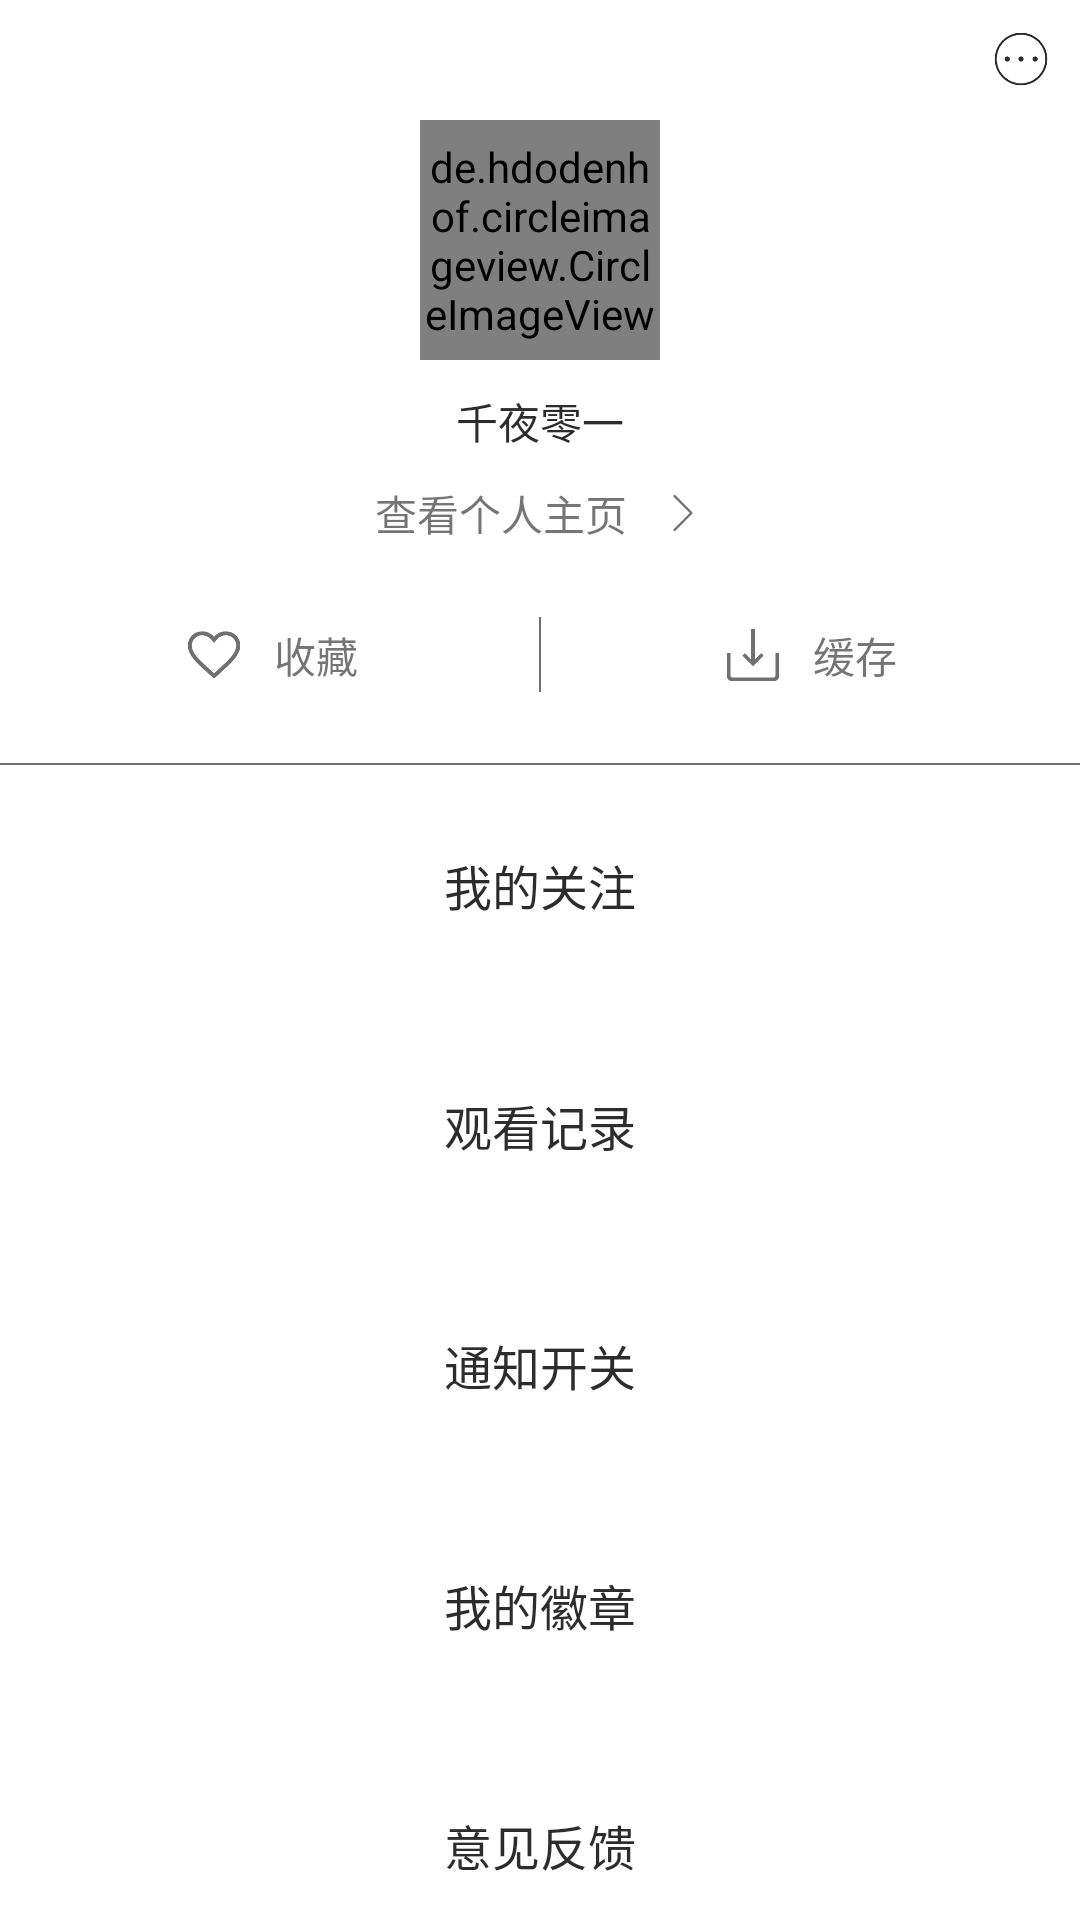

Write the Android layout XML for this screen, with the resource values it uses.
<!-- AndroidManifest.xml: application theme AppTheme -->
<!-- res/layout/mine_fragment.xml -->
<?xml version="1.0" encoding="utf-8"?>
<androidx.constraintlayout.widget.ConstraintLayout xmlns:android="http://schemas.android.com/apk/res/android"
    xmlns:app="http://schemas.android.com/apk/res-auto"
    xmlns:tools="http://schemas.android.com/tools"
    android:layout_width="match_parent"
    android:layout_height="match_parent"
    android:background="@color/white"
    tools:context=".fragment.MineFragment"
    tools:ignore="MissingConstraints">

    <androidx.constraintlayout.widget.ConstraintLayout
        android:id="@+id/mineInfo"
        android:layout_width="match_parent"
        android:layout_height="255dp"
        app:layout_constraintTop_toTopOf="parent">

        <ImageView
            android:layout_width="20dp"
            android:layout_height="20dp"
            android:layout_marginTop="10dp"
            android:layout_marginEnd="10dp"
            android:layout_marginRight="10dp"
            android:src="@mipmap/setting"
            app:layout_constraintEnd_toEndOf="parent"
            app:layout_constraintTop_toTopOf="parent" />

        <de.hdodenhof.circleimageview.CircleImageView
            android:id="@+id/user_img"
            android:layout_width="80dp"
            android:layout_height="80dp"
            android:layout_marginTop="40dp"
            android:src="@drawable/user_img"
            app:civ_border_color="@color/gray"
            app:civ_border_width="1dp"
            app:layout_constraintEnd_toEndOf="parent"
            app:layout_constraintStart_toStartOf="parent"
            app:layout_constraintTop_toTopOf="parent" />

        <TextView
            android:id="@+id/user_name"
            android:layout_width="wrap_content"
            android:layout_height="wrap_content"
            android:layout_marginTop="10dp"
            android:text="千夜零一"
            android:textColor="@color/black"
            app:layout_constraintEnd_toEndOf="parent"
            app:layout_constraintStart_toStartOf="parent"
            app:layout_constraintTop_toBottomOf="@+id/user_img" />

        <LinearLayout
            android:id="@+id/goto_mypage"
            android:layout_width="wrap_content"
            android:layout_height="wrap_content"
            android:layout_marginTop="10dp"
            android:gravity="center"
            android:orientation="horizontal"
            app:layout_constraintEnd_toEndOf="parent"
            app:layout_constraintStart_toStartOf="parent"
            app:layout_constraintTop_toBottomOf="@+id/user_name">

            <TextView
                android:layout_width="wrap_content"
                android:layout_height="wrap_content"
                android:text="查看个人主页" />

            <ImageView
                android:layout_width="wrap_content"
                android:layout_height="wrap_content"
                android:layout_marginLeft="10dp"
                android:src="@mipmap/jiantou" />
        </LinearLayout>

        <LinearLayout
            android:layout_width="wrap_content"
            android:layout_height="wrap_content"
            android:gravity="center"
            android:orientation="horizontal"
            app:layout_constraintBottom_toBottomOf="parent"
            app:layout_constraintEnd_toEndOf="@id/divider"
            app:layout_constraintStart_toStartOf="parent"
            app:layout_constraintTop_toBottomOf="@id/goto_mypage">

            <ImageView
                android:layout_width="20dp"
                android:layout_height="20dp"
                android:src="@mipmap/heart" />

            <TextView
                android:layout_width="wrap_content"
                android:layout_height="wrap_content"
                android:layout_marginLeft="10dp"
                android:text="收藏" />
        </LinearLayout>

        <View
            android:id="@+id/divider"
            android:layout_width="0.5dp"
            android:layout_height="25dp"
            android:background="@color/gray"
            android:text="|"
            app:layout_constraintBottom_toBottomOf="parent"
            app:layout_constraintEnd_toEndOf="parent"
            app:layout_constraintStart_toStartOf="parent"
            app:layout_constraintTop_toBottomOf="@id/goto_mypage" />

        <LinearLayout
            android:layout_width="wrap_content"
            android:layout_height="wrap_content"
            android:gravity="center"
            android:orientation="horizontal"
            app:layout_constraintBottom_toBottomOf="parent"
            app:layout_constraintEnd_toEndOf="parent"
            app:layout_constraintStart_toStartOf="@id/divider"
            app:layout_constraintTop_toBottomOf="@id/goto_mypage">

            <ImageView
                android:layout_width="20dp"
                android:layout_height="20dp"
                android:src="@mipmap/download" />

            <TextView
                android:layout_width="wrap_content"
                android:layout_height="wrap_content"
                android:layout_marginLeft="10dp"
                android:text="缓存" />
        </LinearLayout>

        <View
            android:layout_width="match_parent"
            android:layout_height="0.5dp"
            android:background="@color/gray"
            app:layout_constraintBottom_toBottomOf="parent" />

    </androidx.constraintlayout.widget.ConstraintLayout>

    <androidx.core.widget.NestedScrollView
        android:id="@+id/nesScrollView"
        android:layout_width="match_parent"
        android:layout_height="0dp"
        app:layout_constraintTop_toBottomOf="@id/mineInfo"
        app:layout_constraintBottom_toBottomOf="parent">

        <androidx.constraintlayout.widget.ConstraintLayout
            android:layout_width="match_parent"
            android:layout_height="wrap_content">

            <TextView
                android:id="@+id/tv_mine_care"
                style="@style/Mine_tv"
                android:text="我的关注" />

            <TextView
                android:id="@+id/tv_mine_record"
                style="@style/Mine_tv"
                android:text="观看记录"
                app:layout_constraintTop_toBottomOf="@id/tv_mine_care" />

            <TextView
                android:id="@+id/tv_mine_message"
                style="@style/Mine_tv"
                android:text="通知开关"
                app:layout_constraintTop_toBottomOf="@id/tv_mine_record" />

            <TextView
                android:id="@+id/tv_mine_badge"
                style="@style/Mine_tv"
                android:text="我的徽章"
                app:layout_constraintTop_toBottomOf="@+id/tv_mine_message" />

            <TextView
                android:id="@+id/tv_mine_idea"
                style="@style/Mine_tv"
                android:text="意见反馈"
                app:layout_constraintTop_toBottomOf="@+id/tv_mine_badge" />

            <TextView
                android:id="@+id/tv_mine_magazine"
                style="@style/Mine_tv"
                android:text="我要投稿"
                app:layout_constraintTop_toBottomOf="@+id/tv_mine_idea" />

            <androidx.constraintlayout.widget.ConstraintLayout
                android:layout_width="match_parent"
                android:layout_height="80dp"
                app:layout_constraintTop_toBottomOf="@id/tv_mine_magazine">

                <TextView
                    android:id="@+id/version"
                    android:layout_width="match_parent"
                    android:layout_height="wrap_content"
                    android:gravity="center"
                    android:textSize="10sp"
                    android:linksClickable="true"
                    android:text="Version 6.3.10"
                    app:layout_constraintBottom_toTopOf="@+id/version_data"
                    app:layout_constraintTop_toTopOf="parent"
                    app:layout_constraintVertical_chainStyle="packed" />

                <TextView
                    android:id="@+id/version_data"
                    android:layout_width="match_parent"
                    android:layout_height="wrap_content"
                    android:layout_marginTop="10dp"
                    android:gravity="center"
                    android:text="找不到旧数据？"
                    android:textSize="10sp"
                    app:layout_constraintBottom_toBottomOf="parent"
                    app:layout_constraintTop_toBottomOf="@id/version" />
            </androidx.constraintlayout.widget.ConstraintLayout>

        </androidx.constraintlayout.widget.ConstraintLayout>
    </androidx.core.widget.NestedScrollView>

</androidx.constraintlayout.widget.ConstraintLayout>
<!-- resources referenced by this layout -->
<resources>
  <color name="black">#D3000000</color>
  <color name="gray">#707070</color>
  <color name="white">#ffffff</color>
  <!-- mipmap download: png bitmap (mipmap-xxxhdpi, 1589 bytes) -->
  <!-- mipmap heart: png bitmap (mipmap-xxxhdpi, 4511 bytes) -->
  <!-- mipmap jiantou: png bitmap (mipmap-xxhdpi, 499 bytes) -->
  <!-- mipmap setting: png bitmap (mipmap-xxxhdpi, 5057 bytes) -->
  <style name="Mine_tv" parent="Widget.AppCompat.TextView">
          <item name="android:gravity">center</item>
          <item name="android:layout_width">match_parent</item>
          <item name="android:layout_height">80dp</item>
          <item name="android:textSize">16sp</item>
          <item name="android:textColor">@color/black</item>
      </style>
  <style name="AppTheme" parent="Theme.AppCompat.Light.DarkActionBar">
          
          <item name="colorPrimary">@color/colorPrimary</item>
          
          <item name="colorPrimaryDark">@color/gray</item>
          <item name="colorAccent">@color/colorAccent</item>
          
          <item name="windowNoTitle">true</item>
      </style>
  <color name="colorPrimary">#6200EE</color>
  <color name="colorAccent">#03DAC5</color>
</resources>
